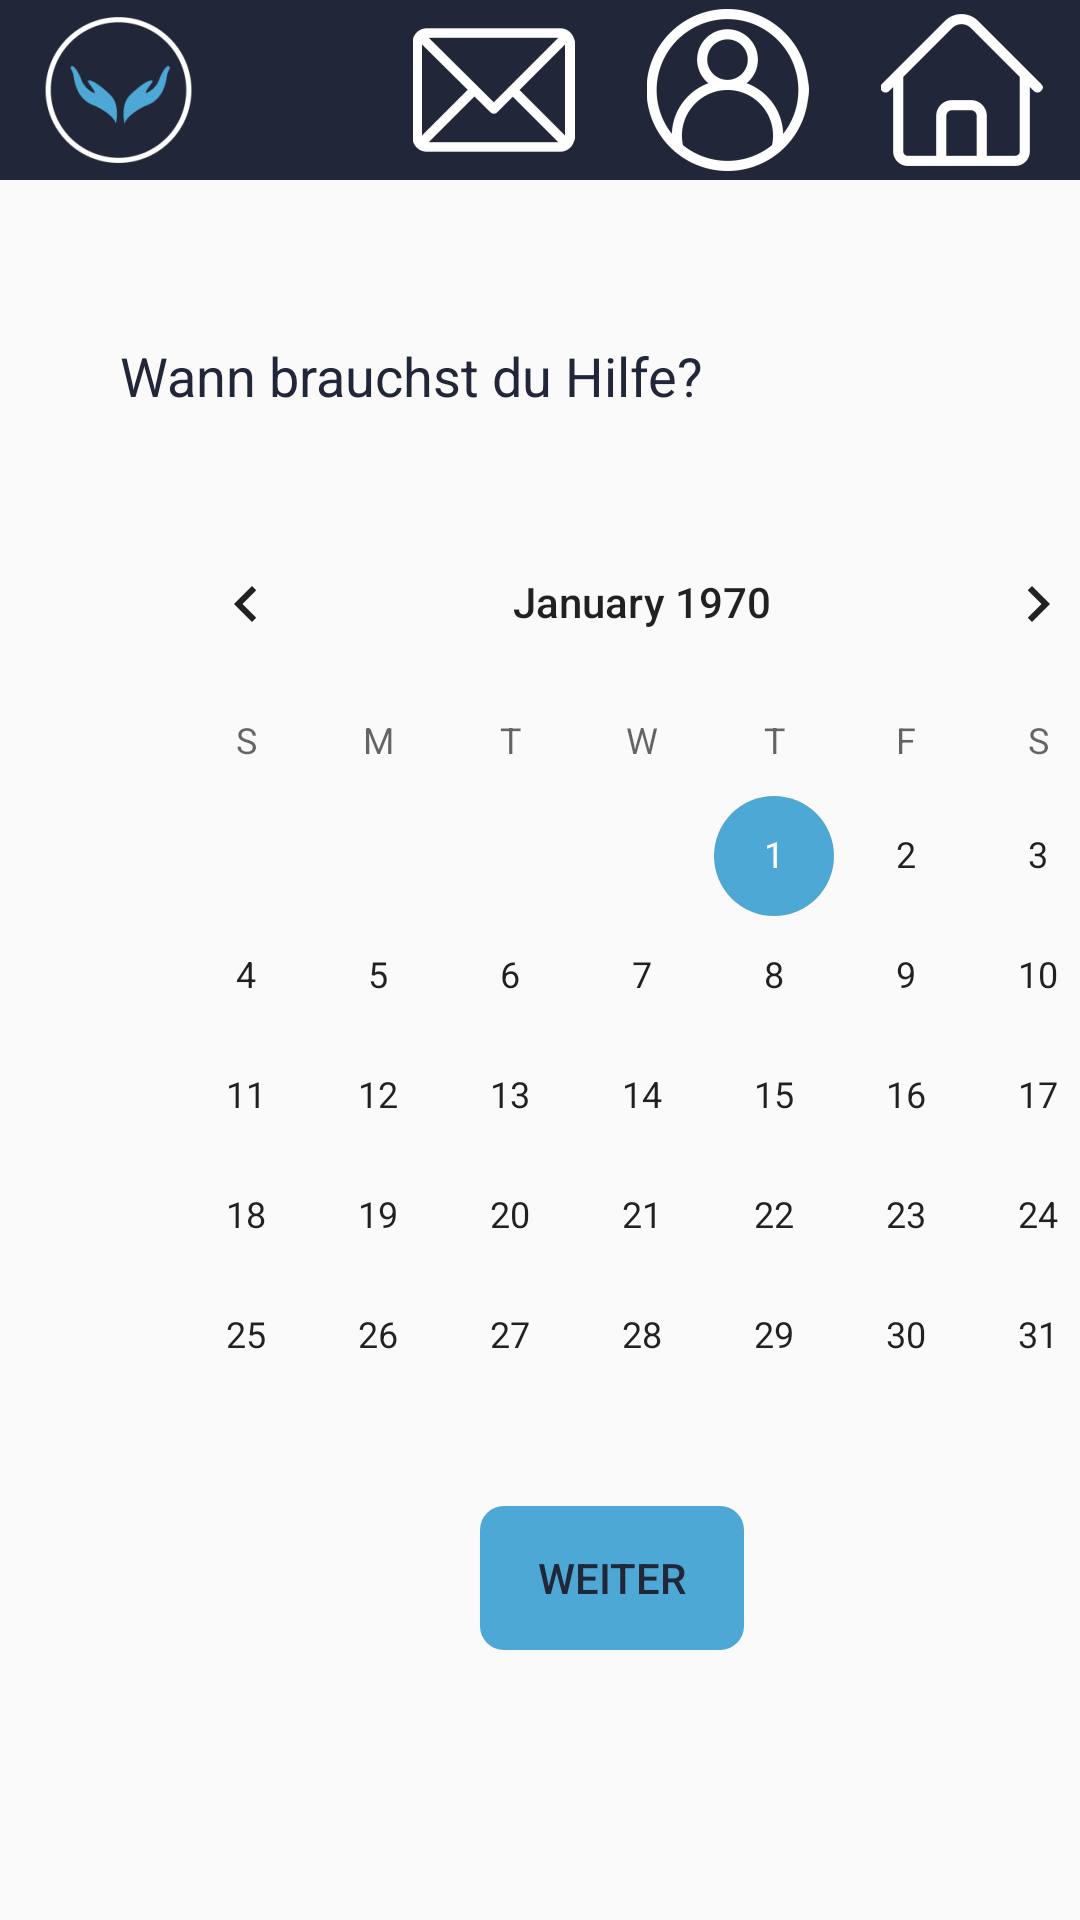

Write the Android layout XML for this screen, with the resource values it uses.
<!-- AndroidManifest.xml: application theme AppTheme -->
<!-- res/layout/activity_need_help2.xml -->
<?xml version="1.0" encoding="utf-8"?>
<androidx.constraintlayout.widget.ConstraintLayout xmlns:android="http://schemas.android.com/apk/res/android"
    xmlns:app="http://schemas.android.com/apk/res-auto"
    xmlns:tools="http://schemas.android.com/tools"
    android:layout_width="match_parent"
    android:layout_height="match_parent"
    android:id="@+id/needHelp"
    tools:context=".NeedHelp2Activity">

    <RelativeLayout
        android:id="@+id/loadingPanel"
        android:layout_width="match_parent"
        android:layout_height="match_parent"
        android:gravity="center"
        android:visibility="invisible">

        <ProgressBar
            android:layout_width="wrap_content"
            android:layout_height="wrap_content"
            android:indeterminate="true" />
    </RelativeLayout>

    <include
        android:id="@+id/include7"
        layout="@layout/header" />

    <TextView
        android:id="@+id/textViewCalendar"
        android:layout_width="wrap_content"
        android:layout_height="wrap_content"
        android:layout_marginStart="40dp"
        android:layout_marginTop="53dp"
        android:text="@string/need_help_q3"
        android:textSize="18sp"
        app:layout_constraintStart_toStartOf="parent"
        app:layout_constraintTop_toBottomOf="@+id/include7" />

    <CalendarView
        android:id="@+id/calendarView"
        android:layout_width="wrap_content"
        android:layout_height="wrap_content"
        android:layout_marginStart="40dp"
        android:layout_marginTop="30dp"
        app:layout_constraintStart_toStartOf="parent"
        app:layout_constraintTop_toBottomOf="@+id/textViewCalendar" />

    <Button
        android:id="@+id/postButton"
        android:layout_width="wrap_content"
        android:layout_height="wrap_content"
        android:layout_marginStart="160dp"
        android:layout_marginBottom="90dp"
        android:background="@drawable/button"
        android:backgroundTint="@color/colorPrimary"
        android:text="@string/next"
        app:layout_constraintBottom_toBottomOf="parent"
        app:layout_constraintStart_toStartOf="parent" />


</androidx.constraintlayout.widget.ConstraintLayout>
<!-- res/layout/header.xml (included above) -->
<?xml version="1.0" encoding="utf-8"?>
<androidx.constraintlayout.widget.ConstraintLayout
    xmlns:android="http://schemas.android.com/apk/res/android"
    xmlns:app="http://schemas.android.com/apk/res-auto"
    android:layout_width="match_parent"
    android:layout_height="wrap_content"
    xmlns:tools="http://schemas.android.com/tools"
    android:background="@color/colorPrimaryDark"
    tools:showIn="@layout/activity_main"
    >


    <ImageView
        android:id="@+id/imageView2"
        android:layout_width="73dp"
        android:layout_height="54dp"
        android:layout_marginStart="3dp"
        android:layout_marginTop="3dp"
        android:layout_marginBottom="3dp"
        app:layout_constraintBottom_toBottomOf="parent"
        app:layout_constraintStart_toStartOf="parent"
        app:layout_constraintTop_toTopOf="parent"
        app:srcCompat="@mipmap/logo_without_text_foreground" />

    <ImageView
        android:id="@+id/homeImage"
        android:layout_width="73dp"
        android:layout_height="54dp"
        android:layout_marginTop="3dp"
        android:layout_marginEnd="3dp"
        android:layout_marginBottom="3dp"
        app:layout_constraintBottom_toBottomOf="parent"
        app:layout_constraintEnd_toEndOf="parent"
        app:layout_constraintTop_toTopOf="parent"
        app:srcCompat="@mipmap/home_foreground" />

    <ImageView
        android:id="@+id/profileImage"
        android:layout_width="73dp"
        android:layout_height="54dp"
        android:layout_marginTop="3dp"
        android:layout_marginEnd="5dp"
        android:layout_marginBottom="3dp"
        app:layout_constraintBottom_toBottomOf="parent"
        app:layout_constraintEnd_toStartOf="@+id/homeImage"
        app:layout_constraintTop_toTopOf="parent"
        app:srcCompat="@mipmap/profile_foreground" />

    <ImageView
        android:id="@+id/messageImage"
        android:layout_width="73dp"
        android:layout_height="54dp"
        android:layout_marginTop="3dp"
        android:layout_marginEnd="5dp"
        android:layout_marginBottom="3dp"
        app:layout_constraintBottom_toBottomOf="parent"
        app:layout_constraintEnd_toStartOf="@+id/profileImage"
        app:layout_constraintTop_toTopOf="parent"
        app:srcCompat="@mipmap/message_foreground" />
</androidx.constraintlayout.widget.ConstraintLayout>
<!-- res/layout/activity_main.xml (included above) -->
<?xml version="1.0" encoding="utf-8"?>
<androidx.constraintlayout.widget.ConstraintLayout xmlns:android="http://schemas.android.com/apk/res/android"
    xmlns:app="http://schemas.android.com/apk/res-auto"
    xmlns:tools="http://schemas.android.com/tools"
    android:layout_width="match_parent"
    android:layout_height="match_parent"
    android:background="@color/white"
    tools:context=".MainActivity">

    <include
        android:id="@+id/include3"
        layout="@layout/header" />

    <Button
        android:id="@+id/wantToHelpButton"
        android:layout_width="157dp"
        android:layout_height="55dp"
        android:layout_marginStart="127dp"
        android:layout_marginTop="213dp"
        android:background="@drawable/button"
        android:backgroundTint="@color/colorPrimary"
        android:text="@string/want_to_help"
        android:textColor="@color/colorPrimaryDark"
        app:layout_constraintStart_toStartOf="parent"
        app:layout_constraintTop_toBottomOf="@+id/include3" />

    <Button
        android:id="@+id/needHelpButton"
        android:layout_width="157dp"
        android:layout_height="55dp"
        android:layout_marginStart="127dp"
        android:layout_marginTop="30dp"
        android:background="@drawable/button"
        android:backgroundTint="@color/colorPrimary"
        android:text="@string/need_help"
        android:textColor="@color/colorPrimaryDark"
        app:layout_constraintStart_toStartOf="parent"
        app:layout_constraintTop_toBottomOf="@+id/wantToHelpButton" />

    <TextView
        android:id="@+id/textView18"
        android:layout_width="wrap_content"
        android:layout_height="wrap_content"
        android:layout_marginStart="120dp"
        android:layout_marginTop="40dp"
        android:text="@string/open_count"
        app:layout_constraintStart_toStartOf="parent"
        app:layout_constraintTop_toBottomOf="@+id/include3" />

    <TextView
        android:id="@+id/textView19"
        android:layout_width="wrap_content"
        android:layout_height="wrap_content"
        android:layout_marginStart="120dp"
        android:layout_marginTop="25dp"
        android:text="@string/done_count"
        app:layout_constraintStart_toStartOf="parent"
        app:layout_constraintTop_toBottomOf="@+id/openTaskTextView" />

    <TextView
        android:id="@+id/openTaskTextView"
        android:layout_width="wrap_content"
        android:layout_height="wrap_content"
        android:layout_marginStart="201dp"
        android:layout_marginTop="20dp"
        app:layout_constraintStart_toStartOf="parent"
        app:layout_constraintTop_toBottomOf="@+id/textView18"
        tools:text="0" />

    <TextView
        android:id="@+id/doneTaskTextView"
        android:layout_width="wrap_content"
        android:layout_height="wrap_content"
        android:layout_marginStart="201dp"
        android:layout_marginTop="20dp"
        app:layout_constraintStart_toStartOf="parent"
        app:layout_constraintTop_toBottomOf="@+id/textView19"
        tools:text="0" />

    <ListView
        android:id="@+id/mainListView"
        android:layout_width="366dp"
        android:layout_height="212dp"
        android:layout_marginStart="5dp"
        android:layout_marginTop="50dp"
        android:layout_marginEnd="5dp"
        android:layout_marginBottom="30dp"
        app:layout_constraintBottom_toBottomOf="parent"
        app:layout_constraintEnd_toEndOf="parent"
        app:layout_constraintStart_toStartOf="parent"
        app:layout_constraintTop_toBottomOf="@+id/needHelpButton" />

</androidx.constraintlayout.widget.ConstraintLayout>
<!-- resources referenced by this layout -->
<resources>
  <color name="colorPrimary">#4DA8D5</color>
  <color name="colorPrimaryDark">#212738</color>
  <color name="white">#FFFFFF</color>
  <!-- drawable button (drawable) -->
  <?xml version="1.0" encoding="utf-8"?>
  <shape xmlns:android="http://schemas.android.com/apk/res/android">
  
      <Button
          android:backgroundTint="@color/white"
          android:textColor="@color/colorPrimaryDark"/>
      <corners
          android:bottomLeftRadius="8dp"
          android:bottomRightRadius="8dp"
          android:topLeftRadius="8dp"
          android:topRightRadius="8dp" />
  </shape>
  <!-- mipmap home_foreground: png bitmap (mipmap-hdpi, 1924 bytes) -->
  <!-- mipmap logo_without_text_foreground: png bitmap (mipmap-hdpi, 7368 bytes) -->
  <!-- mipmap message_foreground: png bitmap (mipmap-hdpi, 2463 bytes) -->
  <!-- mipmap profile_foreground: png bitmap (mipmap-hdpi, 5595 bytes) -->
  <string name="done_count">Anzahl erfolgreicher Hilfen:</string>
  <string name="need_help">Ich brauche Hilfe</string>
  <string name="need_help_q3">Wann brauchst du Hilfe?</string>
  <string name="next">Weiter</string>
  <string name="open_count">Anzahl offener Hilfsgesuche:</string>
  <string name="want_to_help">Ich möchte helfen</string>
  <style name="AppTheme" parent="Theme.AppCompat.Light.NoActionBar">
          
          <item name="colorPrimary">@color/colorPrimary</item>
          <item name="colorPrimaryDark">@color/colorPrimaryDark</item>
          <item name="colorAccent">@color/colorPrimary</item>
          <item name="android:statusBarColor">@color/lightgrey</item>
          <item name="android:textColor">@color/colorPrimaryDark</item>
  
      </style>
  <color name="lightgrey">#BEBEBE</color>
</resources>
